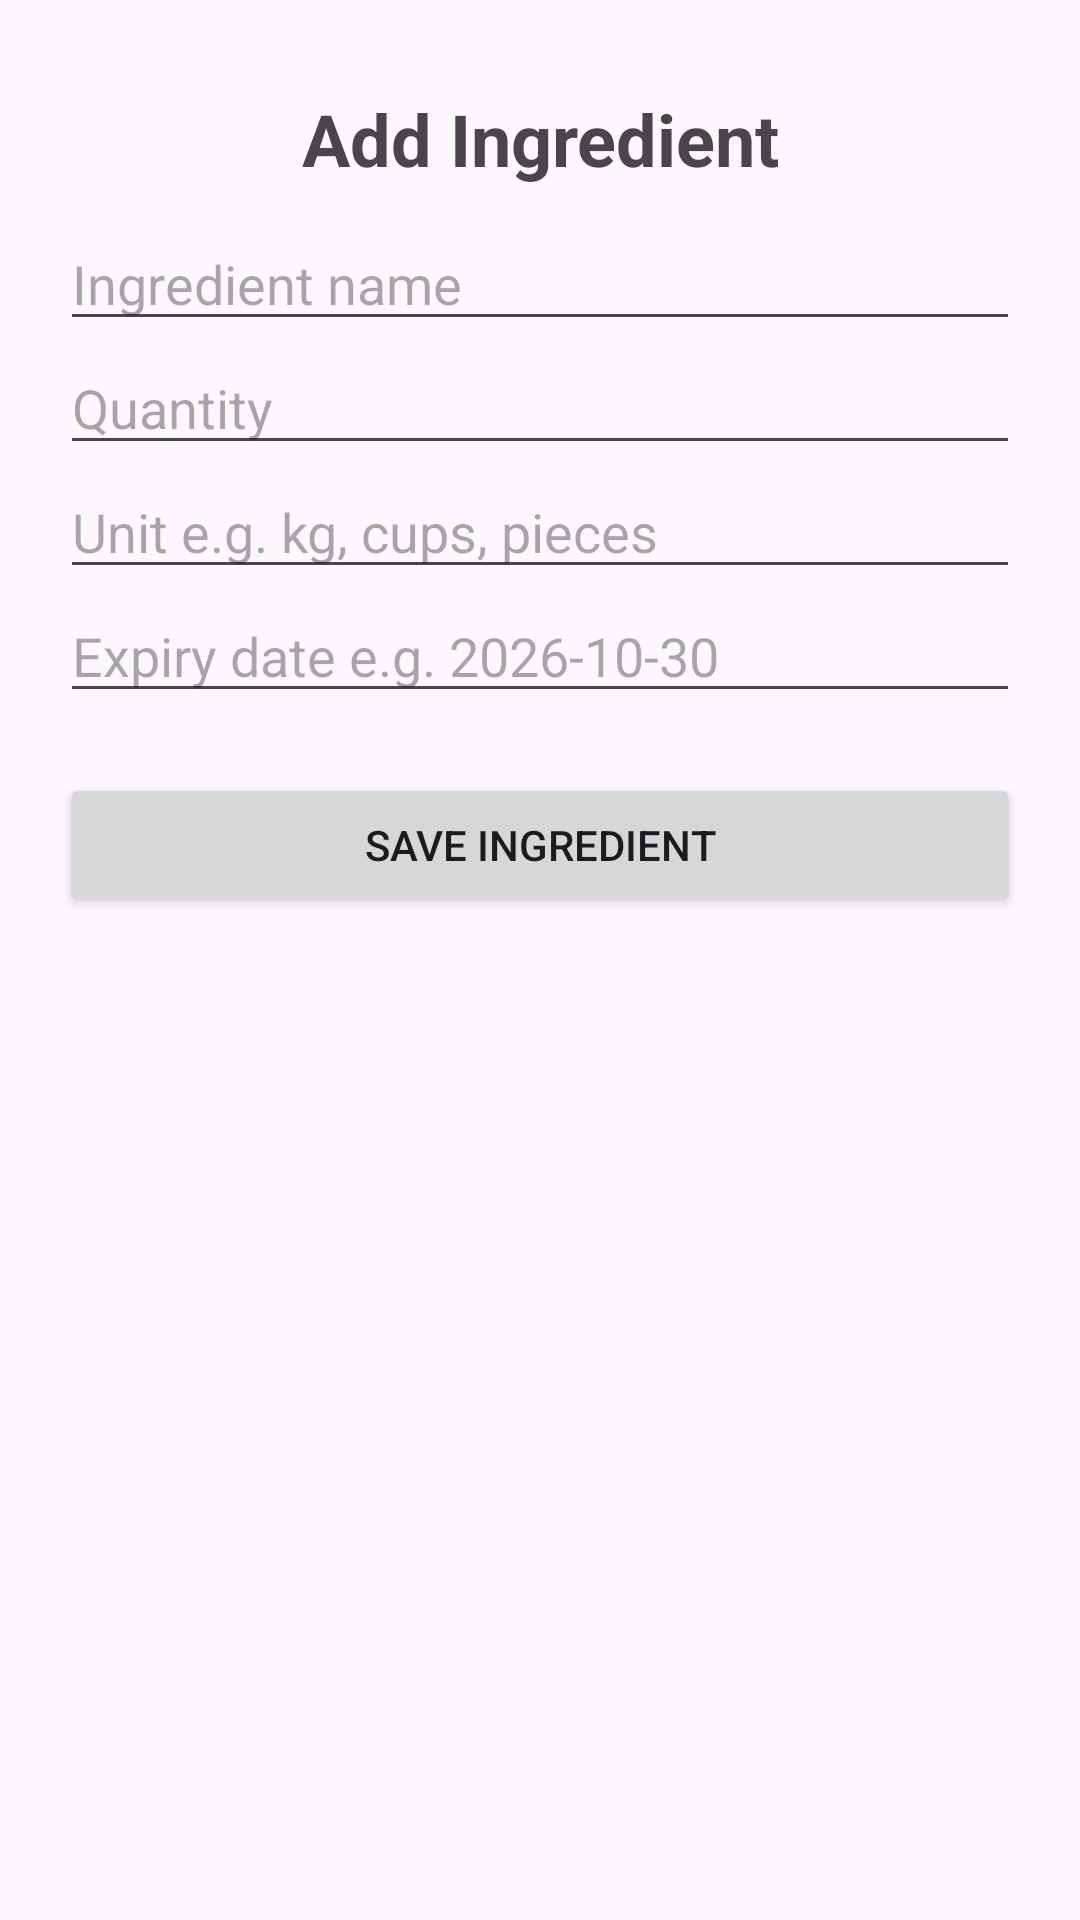

Write the Android layout XML for this screen, with the resource values it uses.
<!-- AndroidManifest.xml: application theme Theme.SmartPantryManagerApps -->
<!-- res/layout/activity_add_edit_ingredient.xml -->
<?xml version="1.0" encoding="utf-8"?>
<ScrollView xmlns:android="http://schemas.android.com/apk/res/android"
    android:layout_width="match_parent"
    android:layout_height="match_parent">

    <LinearLayout
        android:layout_width="match_parent"
        android:layout_height="wrap_content"
        android:orientation="vertical"
        android:padding="20dp">

        <TextView
            android:id="@+id/txtTitle"
            android:layout_width="match_parent"
            android:layout_height="wrap_content"
            android:text="Add Ingredient"
            android:textSize="24sp"
            android:textStyle="bold"
            android:gravity="center"
            android:padding="10dp" />

        <EditText
            android:id="@+id/edtName"
            android:layout_width="match_parent"
            android:layout_height="wrap_content"
            android:hint="Ingredient name"
            android:inputType="text" />

        <EditText
            android:id="@+id/edtQuantity"
            android:layout_width="match_parent"
            android:layout_height="wrap_content"
            android:hint="Quantity"
            android:inputType="numberDecimal" />

        <EditText
            android:id="@+id/edtUnit"
            android:layout_width="match_parent"
            android:layout_height="wrap_content"
            android:hint="Unit e.g. kg, cups, pieces"
            android:inputType="text" />

        <EditText
            android:id="@+id/edtExpiry"
            android:layout_width="match_parent"
            android:layout_height="wrap_content"
            android:hint="Expiry date e.g. 2026-10-30"
            android:inputType="text" />

        <Button
            android:id="@+id/btnSave"
            android:layout_width="match_parent"
            android:layout_height="wrap_content"
            android:text="Save Ingredient"
            android:layout_marginTop="20dp" />

    </LinearLayout>

</ScrollView>
<!-- resources referenced by this layout -->
<resources>
  <style name="Theme.SmartPantryManagerApps" parent="Base.Theme.SmartPantryManagerApps" />
  <style name="Base.Theme.SmartPantryManagerApps" parent="Theme.Material3.DayNight.NoActionBar">
          
          
      </style>
</resources>
